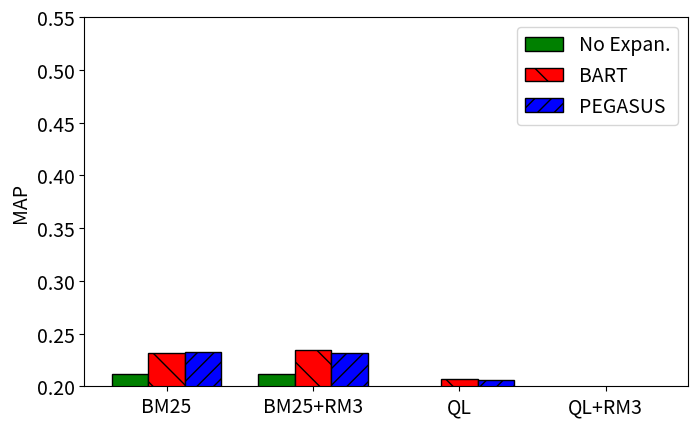

Write Python code to recreate this figure. (Note: this script raises an exception after producing the figure.)
import matplotlib
import matplotlib.pyplot as plt
import numpy as np

matplotlib.rcParams.update({"font.size": 14})

labels = ["BM25", "BM25+RM3", "QL", "QL+RM3"]
baseline = [0.2118, 0.2121, 0.1728, 0.1504]
bart = [0.2315, 0.2348, 0.2073, 0.1884]
pegasus = [0.2324, 0.2314, 0.2061, 0.1784]

x = np.arange(len(labels))  # the label locations
width = 0.25  # the width of the bars

fig, ax = plt.subplots(figsize=(7.2, 4.5))
rects1 = ax.bar(
    x - width,
    baseline,
    width,
    label="No Expan.",
    color="green",
    edgecolor="black",
)
rects2 = ax.bar(
    x, bart, width, label="BART", hatch="\\", color="red", edgecolor="black"
)
rects3 = ax.bar(
    x + width,
    pegasus,
    width,
    label="PEGASUS",
    hatch="//",
    color="blue",
    edgecolor="black",
)


# Add some text for labels, title and custom x-axis tick labels, etc.
ax.set_ylabel("MAP")
ax.set_ylim([0.2, 0.55])
# ax.set_title('Scores by group and gender')
ax.set_xticks(x)
ax.set_xticklabels(labels)
ax.legend()


def autolabel(rects):
    """Attach a text label above each bar in *rects*, displaying its height."""
    for rect in rects:
        height = rect.get_height()
        ax.annotate(
            "{}".format(height),
            xy=(rect.get_x() + rect.get_width() / 2, height),
            xytext=(0, 3),  # 3 points vertical offset
            textcoords="offset points",
            ha="center",
            va="bottom",
        )


# autolabel(rects1)
# autolabel(rects2)
# autolabel(rects3)

fig.tight_layout()

# plt.show()

plt.savefig("./output/fig2.pdf", bbox_inches="tight", pad_inches=0)
plt.savefig("./output/fig2.png", bbox_inches="tight", pad_inches=0)
